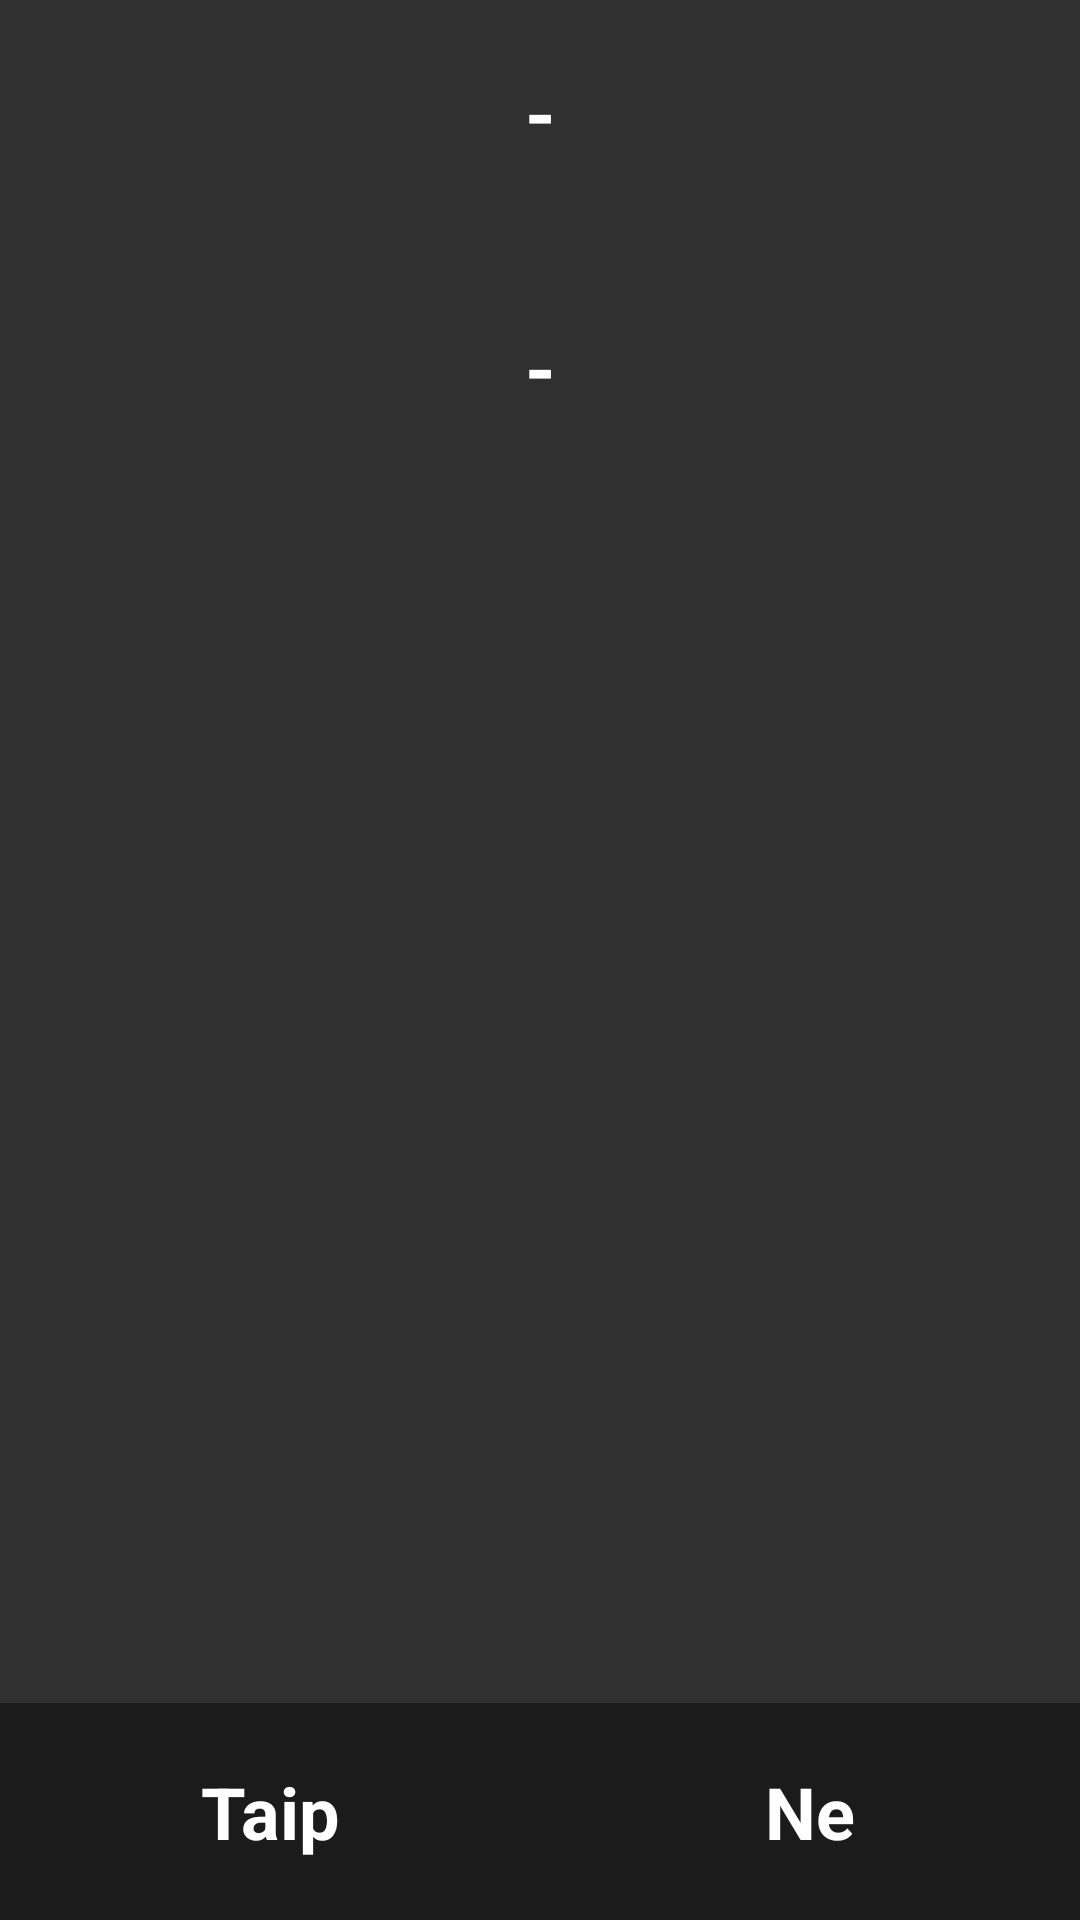

Layout XML and referenced resources for this Android screen:
<!-- AndroidManifest.xml: application theme AppTheme -->
<!-- res/layout/dialog_alert_2_buttons.xml -->
<LinearLayout xmlns:android="http://schemas.android.com/apk/res/android"
    android:layout_width="match_parent"
    android:layout_height="wrap_content"
    android:background="@color/dialog"
    android:orientation="vertical"
    android:layout_gravity="center_horizontal"
    android:id="@+id/container">

    <TextView
        android:id="@+id/title"
        android:layout_width="match_parent"
        android:layout_height="wrap_content"
        android:text="-"
        android:gravity="center"
        android:padding="20dp"
        android:textSize="26sp"
        android:textColor="@color/white"
        android:textStyle="bold"/>

    <ScrollView
        android:id="@+id/content"
        android:layout_weight="1"
        android:layout_width="match_parent"
        android:layout_height="0dp">

        <TextView
            android:id="@+id/message"
            android:layout_width="match_parent"
            android:layout_height="wrap_content"
            android:gravity="center"
            android:lineSpacingExtra="15sp"
            android:padding="30dp"
            android:textStyle="bold"
            android:text="-"
            android:textColor="@color/white"
            android:textColorHint="@color/white"
            android:textSize="26sp" />

    </ScrollView>

    <LinearLayout
        android:layout_width="match_parent"
        android:layout_height="wrap_content"
        android:orientation="horizontal">

        <TextView
            android:id="@+id/confirm"
            android:layout_width="0dp"
            android:layout_height="wrap_content"
            android:layout_weight="1"
            android:text="Taip"
            android:gravity="center"
            android:padding="20dp"
            android:background="@drawable/button_selector"
            android:textColor="@color/white"
            android:textSize="24sp"
            android:textStyle="bold" />

        <TextView
            android:id="@+id/cancel"
            android:layout_width="0dp"
            android:layout_height="wrap_content"
            android:layout_weight="1"
            android:text="Ne"
            android:gravity="center"
            android:padding="20dp"
            android:background="@drawable/button_selector"
            android:textColor="@color/white"
            android:textSize="24sp"
            android:textStyle="bold" />

    </LinearLayout>

</LinearLayout>
<!-- resources referenced by this layout -->
<resources>
  <color name="white">#FFFFFF</color>
  <!-- drawable button_selector (drawable) -->
  <?xml version="1.0" encoding="utf-8"?>
  <selector xmlns:android="http://schemas.android.com/apk/res/android">
      <item android:drawable="@color/colorAccent" android:state_focused="true"/>
      <item android:drawable="@color/colorAccent" android:state_pressed="true"/>
      <item android:drawable="@color/colorPrimary"/>
  </selector>
  <style name="AppTheme" parent="Theme.AppCompat.NoActionBar">
          <item name="colorPrimary">@color/colorPrimary</item>
          <item name="colorPrimaryDark">@color/colorPrimaryDark</item>
          <item name="colorAccent">@color/colorAccent</item>
          <item name="android:windowContentOverlay">@null</item>
          <item name="colorControlNormal">@color/colorAccent</item>
          <item name="colorControlActivated">@color/colorAccent</item>
      </style>
  <color name="colorAccent">#9fd533</color>
  <color name="colorPrimary">#1b1b1b</color>
  <color name="colorPrimaryDark">#000000</color>
</resources>
